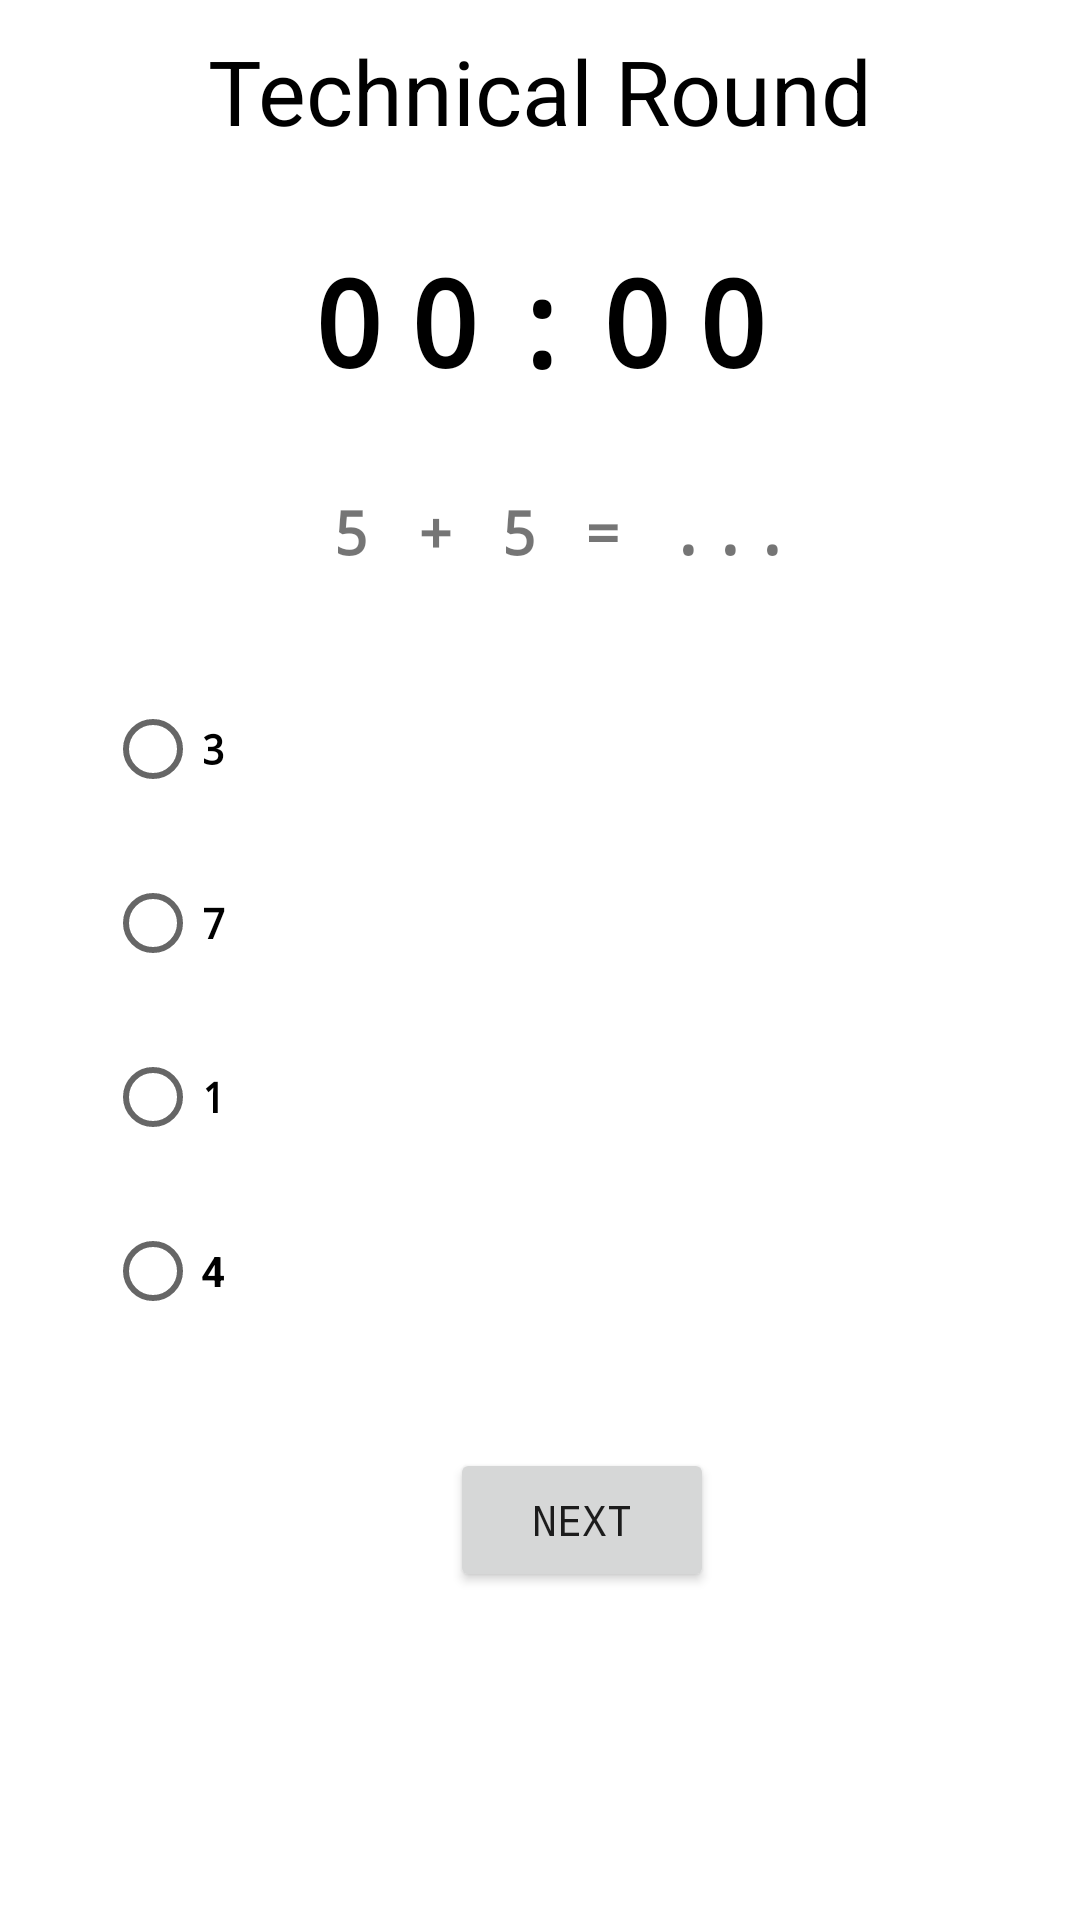

Write the Android layout XML for this screen, with the resource values it uses.
<!-- AndroidManifest.xml: application theme Theme.PlacementCell -->
<!-- res/layout/activity_technical.xml -->
<?xml version="1.0" encoding="utf-8"?>
<LinearLayout xmlns:android="http://schemas.android.com/apk/res/android"
    xmlns:tools="http://schemas.android.com/tools"
    android:layout_width="match_parent"
    android:layout_height="match_parent"
    android:layout_gravity="center_horizontal"
    android:orientation="vertical"
    tools:context=".STUDENT.TechnicalActivity">

    <TextView
        android:id="@+id/testName"
        android:layout_width="wrap_content"
        android:layout_height="wrap_content"
        android:layout_gravity="center"
        android:layout_marginTop="10dp"
        android:text="Technical Round"
        android:textColor="@color/black"
        android:textSize="30sp" />

    <LinearLayout
        android:id="@+id/linearL"
        android:layout_width="match_parent"
        android:layout_height="wrap_content"
        android:orientation="vertical">

        <LinearLayout
            android:layout_width="wrap_content"
            android:layout_height="wrap_content"
            android:layout_gravity="center"
            android:layout_marginTop="30dp"
            android:layout_marginBottom="10dp"
            android:orientation="vertical">

            <TextView
                android:id="@+id/timer"
                android:layout_width="wrap_content"
                android:layout_height="wrap_content"
                android:fontFamily="monospace"
                android:letterSpacing="0.2"
                android:text="00:00"
                android:textColor="@color/black"
                android:textSize="40dp"

                android:textStyle="bold" />
        </LinearLayout>

        <LinearLayout
            android:layout_width="match_parent"
            android:layout_height="wrap_content"
            android:layout_marginLeft="10dp"
            android:layout_marginRight="10dp"
            android:gravity="center_horizontal"
            android:orientation="vertical">

            <TextView
                android:id="@+id/Questions"
                android:layout_width="match_parent"
                android:layout_height="match_parent"
                android:layout_marginTop="20dp"
                android:fontFamily="monospace"
                android:gravity="center"
                android:letterSpacing="0.1"
                android:text=" 5 + 5 = ..."
                android:textSize="20dp"
                android:textStyle="bold" />

        </LinearLayout>

        <LinearLayout
            android:layout_width="wrap_content"
            android:layout_height="wrap_content"
            android:layout_margin="20dp"
            android:orientation="horizontal">

            <RadioGroup
                android:id="@+id/answersgrp"
                android:layout_width="wrap_content"
                android:layout_height="wrap_content"
                android:layout_alignStart="@+id/DispName"
                android:layout_alignLeft="@+id/DispName"
                android:layout_centerVertical="true"
                android:layout_margin="10dp"
                android:clickable="true">


                <RadioButton
                    android:id="@+id/radioButton1"
                    android:layout_width="wrap_content"
                    android:layout_height="wrap_content"
                    android:layout_margin="5dp"
                    android:checked="false"
                    android:fontFamily="monospace"
                    android:text="3"
                    android:textStyle="bold" />

                <RadioButton
                    android:id="@+id/radioButton2"
                    android:layout_width="wrap_content"
                    android:layout_height="wrap_content"
                    android:layout_margin="5dp"
                    android:checked="false"
                    android:fontFamily="monospace"
                    android:text="7"
                    android:textStyle="bold" />

                <RadioButton
                    android:id="@+id/radioButton3"
                    android:layout_width="wrap_content"
                    android:layout_height="wrap_content"
                    android:layout_margin="5dp"
                    android:checked="false"
                    android:fontFamily="monospace"
                    android:text="1"
                    android:textStyle="bold" />

                <RadioButton
                    android:id="@+id/radioButton4"
                    android:layout_width="wrap_content"
                    android:layout_height="wrap_content"
                    android:layout_margin="5dp"
                    android:checked="false"
                    android:text="4"
                    android:textStyle="bold" />

            </RadioGroup>


        </LinearLayout>

        <LinearLayout
            android:layout_width="wrap_content"
            android:layout_height="wrap_content"
            android:orientation="horizontal">

            <LinearLayout
                android:layout_width="wrap_content"
                android:layout_height="wrap_content"
                android:orientation="horizontal">

                <Button
                    android:id="@+id/score"
                    android:layout_width="wrap_content"
                    android:layout_height="wrap_content"
                    android:layout_gravity="start"
                    android:layout_marginLeft="10dp"
                    android:backgroundTint="#D7FAF8F8"
                    android:fontFamily="monospace"
                    android:padding="10dp"
                    android:text=" "
                    android:textColor="@color/black"
                    android:textStyle="bold"
                    android:visibility="gone" />

                <Button
                    android:id="@+id/next"
                    android:layout_width="wrap_content"
                    android:layout_height="wrap_content"
                    android:layout_gravity="end"
                    android:layout_marginStart="150dp"
                    android:fontFamily="monospace"
                    android:padding="10dp"
                    android:text="Next" />

            </LinearLayout>

        </LinearLayout>
    </LinearLayout>

    <com.google.android.material.button.MaterialButton
        android:id="@+id/proceed"
        android:layout_width="wrap_content"
        android:layout_height="wrap_content"
        android:layout_gravity="center"
        android:layout_marginTop="350dp"
        android:backgroundTint="#56B16D"
        android:fontFamily="monospace"
        android:padding="10dp"
        android:text="Proceed To Next Test"
        android:visibility="gone" />

</LinearLayout>
<!-- resources referenced by this layout -->
<resources>
  <color name="black">#FF000000</color>
  <style name="Theme.PlacementCell" parent="Theme.MaterialComponents.DayNight.NoActionBar">
          
          <item name="colorPrimary">@color/purple_500</item>
          <item name="colorPrimaryVariant">@color/purple_700</item>
          <item name="colorOnPrimary">@color/white</item>
          
          <item name="colorSecondary">@color/teal_200</item>
          <item name="colorSecondaryVariant">@color/teal_700</item>
          <item name="colorOnSecondary">@color/black</item>
          
          <item name="android:statusBarColor" tools:targetApi="l">?attr/colorPrimaryVariant</item>
          
      </style>
  <color name="purple_500">#3F51B5</color>
  <color name="purple_700">#3F51B5</color>
  <color name="white">#FFFFFFFF</color>
  <color name="teal_200">#FF03DAC5</color>
  <color name="teal_700">#FF018786</color>
</resources>
